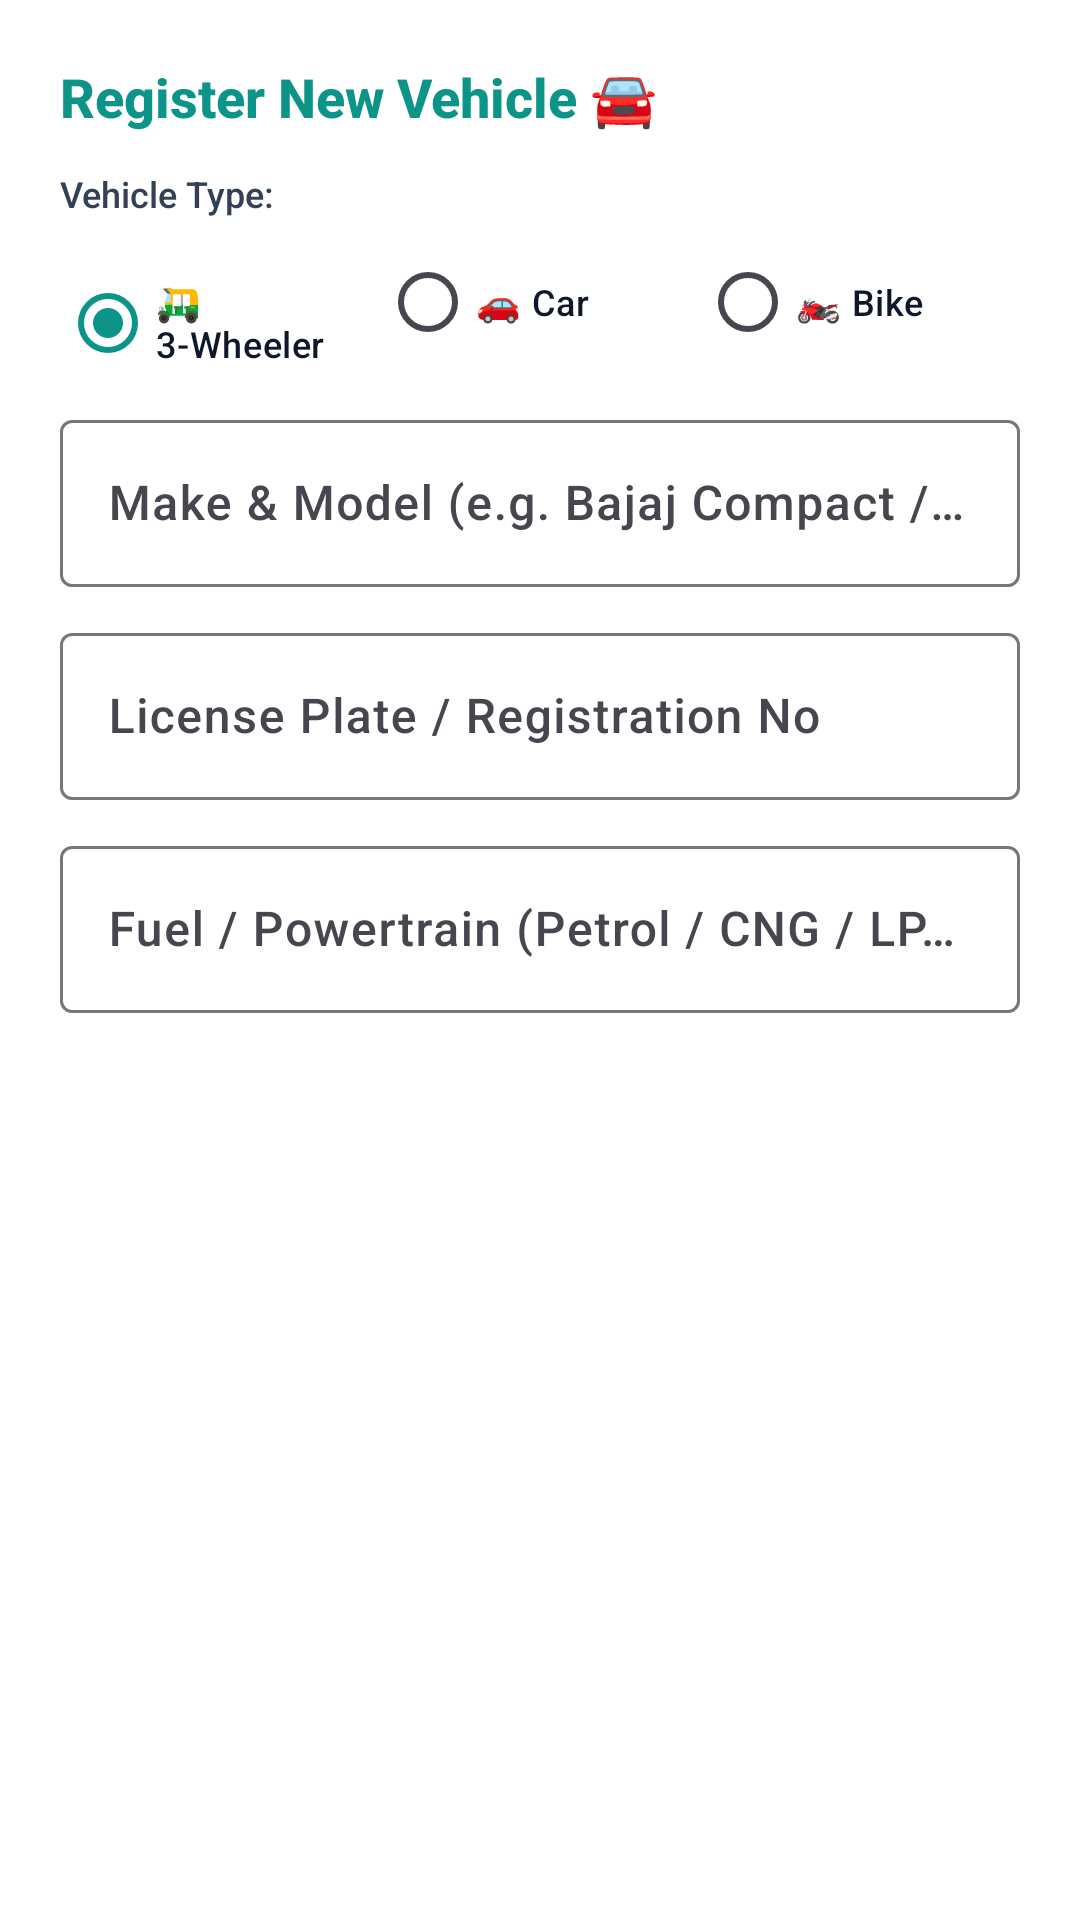

Write the Android layout XML for this screen, with the resource values it uses.
<!-- AndroidManifest.xml: application theme Theme.Vehiclefix -->
<!-- res/layout/dialog_add_vehicle.xml -->
<?xml version="1.0" encoding="utf-8"?>
<LinearLayout xmlns:android="http://schemas.android.com/apk/res/android"
    xmlns:app="http://schemas.android.com/apk/res-auto"
    android:layout_width="match_parent"
    android:layout_height="wrap_content"
    android:background="@color/bg_card"
    android:orientation="vertical"
    android:padding="20dp">

    <TextView
        android:layout_width="wrap_content"
        android:layout_height="wrap_content"
        android:text="Register New Vehicle 🚘"
        android:textColor="@color/primary"
        android:textSize="18sp"
        android:textStyle="bold" />

    
    <TextView
        android:layout_width="wrap_content"
        android:layout_height="wrap_content"
        android:layout_marginTop="12dp"
        android:text="Vehicle Type:"
        android:textColor="@color/text_secondary"
        android:textSize="12sp" />

    <RadioGroup
        android:id="@+id/rgVehicleType"
        android:layout_width="match_parent"
        android:layout_height="wrap_content"
        android:layout_marginTop="4dp"
        android:orientation="horizontal">

        <RadioButton
            android:id="@+id/rbTypeAuto"
            android:layout_width="0dp"
            android:layout_height="wrap_content"
            android:layout_weight="1"
            android:checked="true"
            android:text="🛺 3-Wheeler"
            android:textColor="@color/text_primary"
            android:textSize="12sp" />

        <RadioButton
            android:id="@+id/rbTypeCar"
            android:layout_width="0dp"
            android:layout_height="wrap_content"
            android:layout_weight="1"
            android:text="🚗 Car"
            android:textColor="@color/text_primary"
            android:textSize="12sp" />

        <RadioButton
            android:id="@+id/rbTypeBike"
            android:layout_width="0dp"
            android:layout_height="wrap_content"
            android:layout_weight="1"
            android:text="🏍️ Bike"
            android:textColor="@color/text_primary"
            android:textSize="12sp" />
    </RadioGroup>

    
    <com.google.android.material.textfield.TextInputLayout
        android:id="@+id/tilMakeModel"
        style="@style/Widget.Material3.TextInputLayout.OutlinedBox"
        android:layout_width="match_parent"
        android:layout_height="wrap_content"
        android:layout_marginTop="10dp"
        android:hint="Make &amp; Model (e.g. Bajaj Compact / Honda City)">

        <com.google.android.material.textfield.TextInputEditText
            android:id="@+id/etMakeModel"
            android:layout_width="match_parent"
            android:layout_height="wrap_content"
            android:textColor="@color/text_primary" />
    </com.google.android.material.textfield.TextInputLayout>

    
    <com.google.android.material.textfield.TextInputLayout
        android:id="@+id/tilPlate"
        style="@style/Widget.Material3.TextInputLayout.OutlinedBox"
        android:layout_width="match_parent"
        android:layout_height="wrap_content"
        android:layout_marginTop="10dp"
        android:hint="License Plate / Registration No">

        <com.google.android.material.textfield.TextInputEditText
            android:id="@+id/etPlate"
            android:layout_width="match_parent"
            android:layout_height="wrap_content"
            android:textAllCaps="true"
            android:textColor="@color/text_primary" />
    </com.google.android.material.textfield.TextInputLayout>

    
    <com.google.android.material.textfield.TextInputLayout
        android:id="@+id/tilFuel"
        style="@style/Widget.Material3.TextInputLayout.OutlinedBox"
        android:layout_width="match_parent"
        android:layout_height="wrap_content"
        android:layout_marginTop="10dp"
        android:hint="Fuel / Powertrain (Petrol / CNG / LPG / Electric / Diesel)">

        <com.google.android.material.textfield.TextInputEditText
            android:id="@+id/etFuel"
            android:layout_width="match_parent"
            android:layout_height="wrap_content"
            android:textColor="@color/text_primary" />
    </com.google.android.material.textfield.TextInputLayout>

</LinearLayout>
<!-- resources referenced by this layout -->
<resources>
  <color name="bg_card">#FFFFFF</color>
  <color name="primary">#0D9488</color>
  <color name="text_primary">#0F172A</color>
  <color name="text_secondary">#334155</color>
  <style name="Theme.Vehiclefix" parent="Theme.Material3.DayNight.NoActionBar">
          
          <item name="colorPrimary">@color/primary</item>
          <item name="colorPrimaryVariant">@color/primary_variant</item>
          <item name="colorOnPrimary">@color/on_primary</item>
          
          <item name="colorSecondary">@color/secondary</item>
          <item name="colorSecondaryVariant">@color/secondary_variant</item>
          <item name="colorOnSecondary">@color/on_secondary</item>
          
          <item name="android:windowBackground">@color/bg_dark</item>
          <item name="android:colorBackground">@color/bg_dark</item>
          <item name="colorSurface">@color/bg_surface</item>
          <item name="colorOnSurface">@color/text_primary</item>
          
          <item name="android:statusBarColor">@color/bg_surface</item>
          <item name="android:navigationBarColor">@color/bg_surface</item>
          <item name="android:windowLightStatusBar" tools:targetApi="m">true</item>
          <item name="android:windowLightNavigationBar" tools:targetApi="o_mr1">true</item>
          <item name="android:windowDisablePreview">true</item>
          <item name="android:fontFamily">sans-serif-medium</item>
          <item name="android:windowAnimationStyle">@style/PitstopNoWindowAnimation</item>
      </style>
  <color name="primary_variant">#0F766E</color>
  <color name="on_primary">#FFFFFF</color>
  <color name="secondary">#475569</color>
  <color name="secondary_variant">#334155</color>
  <color name="on_secondary">#FFFFFF</color>
  <color name="bg_dark">#F8FAFC</color>
  <color name="bg_surface">#FFFFFF</color>
  <style name="PitstopNoWindowAnimation">
          <item name="android:activityOpenEnterAnimation">@anim/no_anim</item>
          <item name="android:activityOpenExitAnimation">@anim/no_anim</item>
          <item name="android:activityCloseEnterAnimation">@anim/no_anim</item>
          <item name="android:activityCloseExitAnimation">@anim/no_anim</item>
          <item name="android:taskOpenEnterAnimation">@anim/no_anim</item>
          <item name="android:taskOpenExitAnimation">@anim/no_anim</item>
          <item name="android:taskCloseEnterAnimation">@anim/no_anim</item>
          <item name="android:taskCloseExitAnimation">@anim/no_anim</item>
          <item name="android:taskToFrontEnterAnimation">@anim/no_anim</item>
          <item name="android:taskToFrontExitAnimation">@anim/no_anim</item>
          <item name="android:taskToBackEnterAnimation">@anim/no_anim</item>
          <item name="android:taskToBackExitAnimation">@anim/no_anim</item>
          <item name="android:windowEnterAnimation">@anim/no_anim</item>
          <item name="android:windowExitAnimation">@anim/no_anim</item>
      </style>
</resources>
